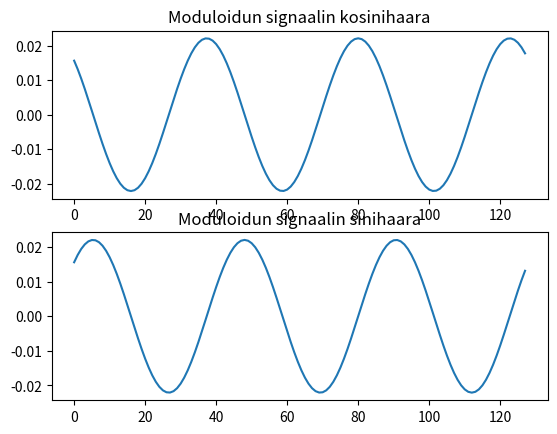

Python code for this plot:
import numpy as np
import matplotlib.pyplot as plt

taajuustaso = np.zeros((128),dtype=complex)
taajuustaso[3] = complex(2,2);  # Tässä on nyt moduloitu yksi alikantoaalto
# Moduloi tähän myös alikantoaallot 10 ja 30 QPSK-modulaatiota käyttäen
# Eli tarkoittaa siis sitä, että sinulla on käytettävissäsi 00 => 1+j, 11 => -1-j, 01 => -1+j ja 
# 10 => 1-j vaihtoehdot.

print(taajuustaso[:])

aikataso = np.fft.ifft(taajuustaso[:]);
print(aikataso.real)
print(aikataso.imag)

plt.figure(1)
plt.subplot(2,1,1)
plt.plot(aikataso.real)
plt.title('Moduloidun signaalin kosinihaara')
plt.subplot(2,1,2)
plt.plot(aikataso.imag)
plt.title('Moduloidun signaalin sinihaara')
plt.show()

# Ja tänne pitäisi opiskelijan sitten osata tehdä bittipäätökset
# Eli sinun pitää tulla aikatason signaalista takaisin taajuustasoon
# ja tehdä bittipäätökset alikantoaaltojen 3, 10, 30 osalta.